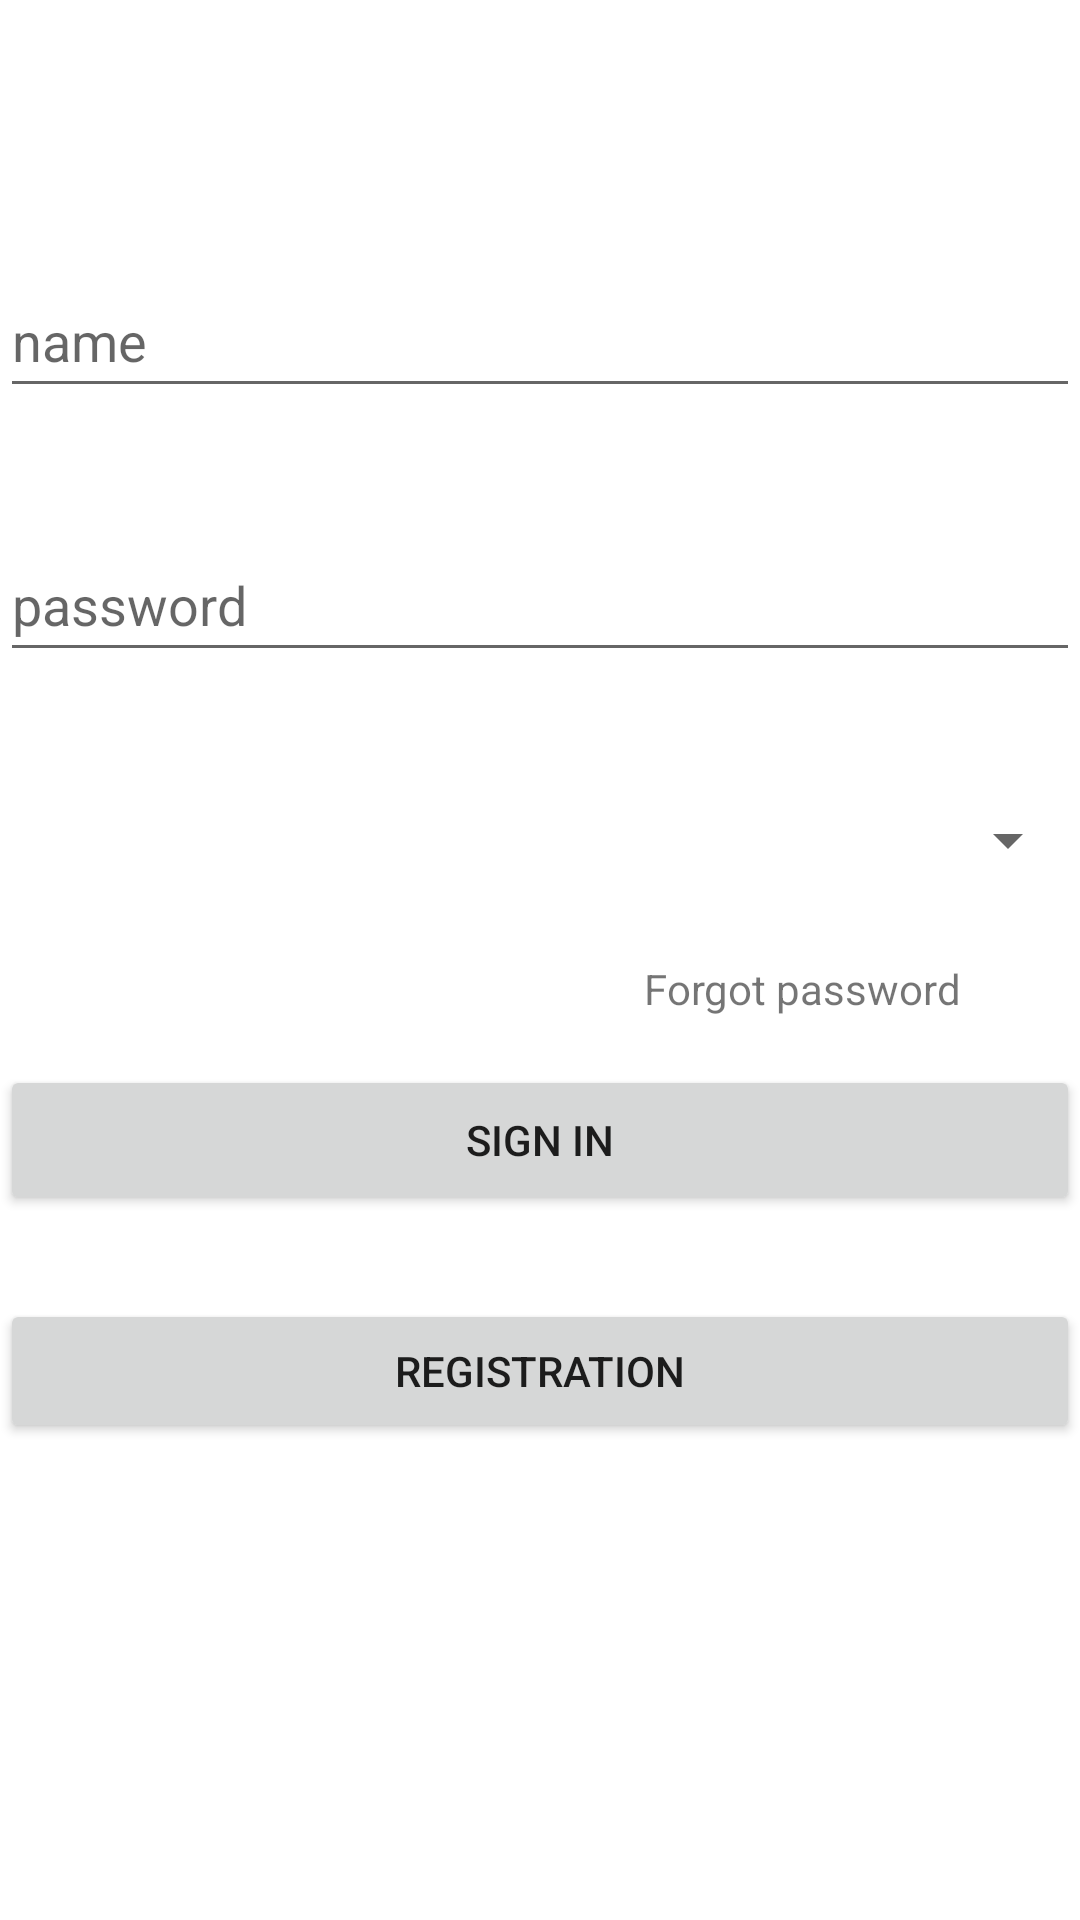

Here is an Android app screen rendered from its layout file. Give the layout XML and the strings, colors and styles it references.
<!-- AndroidManifest.xml: application theme Theme.Aggregator -->
<!-- res/layout/fragment_authorization.xml -->
<?xml version="1.0" encoding="utf-8"?>
<androidx.constraintlayout.widget.ConstraintLayout
    xmlns:android="http://schemas.android.com/apk/res/android"
    xmlns:app="http://schemas.android.com/apk/res-auto"
    xmlns:tools="http://schemas.android.com/tools"
    android:layout_width="match_parent"
    android:layout_height="match_parent"
    tools:context=".screens.Authorization">


    <EditText
        android:id="@+id/etUserName"
        android:layout_width="0dp"
        android:layout_height="48dp"
        android:layout_marginTop="88dp"
        android:ems="10"
        android:hint="name"
        android:inputType="textPersonName"
        app:layout_constraintEnd_toEndOf="parent"
        app:layout_constraintStart_toStartOf="parent"
        app:layout_constraintTop_toTopOf="parent" />


    <EditText
        android:id="@+id/etPassword"
        android:layout_width="0dp"
        android:layout_height="wrap_content"
        android:layout_marginTop="40dp"
        android:ems="10"
        android:hint="password"
        android:inputType="textPersonName"
        android:minHeight="48dp"
        app:layout_constraintEnd_toEndOf="parent"
        app:layout_constraintHorizontal_bias="0.0"
        app:layout_constraintStart_toStartOf="parent"
        app:layout_constraintTop_toBottomOf="@+id/etUserName" />

    <Spinner
        android:id="@+id/spinner"
        android:layout_width="0dp"
        android:layout_height="48dp"
        android:layout_marginTop="32dp"
        android:spinnerMode="dialog"
        android:textAlignment="viewEnd"
        app:layout_constraintEnd_toEndOf="parent"
        app:layout_constraintStart_toStartOf="parent"
        app:layout_constraintTop_toBottomOf="@+id/etPassword"
        tools:ignore="SpeakableTextPresentCheck" />

    <Button
        android:id="@+id/btnSignIn"
        android:layout_width="0dp"
        android:layout_height="50dp"
        android:layout_marginTop="16dp"
        android:text="@string/sign_in"
        app:layout_constraintEnd_toEndOf="parent"
        app:layout_constraintHorizontal_bias="0.0"
        app:layout_constraintStart_toStartOf="parent"
        app:layout_constraintTop_toBottomOf="@+id/tvForgotPassword" />

    <Button
        android:id="@+id/btnRegistration"
        android:layout_width="0dp"
        android:layout_height="wrap_content"
        android:layout_marginTop="28dp"
        android:text="@string/registration"
        app:layout_constraintEnd_toEndOf="parent"
        app:layout_constraintHorizontal_bias="0.0"
        app:layout_constraintStart_toStartOf="parent"
        app:layout_constraintTop_toBottomOf="@+id/btnSignIn" />

    <TextView
        android:id="@+id/tvForgotPassword"
        android:layout_width="wrap_content"
        android:layout_height="wrap_content"
        android:layout_marginTop="16dp"
        android:clickable="true"
        android:focusable="true"
        android:text="@string/forgot_password"
        app:layout_constraintEnd_toEndOf="parent"
        app:layout_constraintHorizontal_bias="0.844"
        app:layout_constraintStart_toStartOf="parent"
        app:layout_constraintTop_toBottomOf="@+id/spinner" />


</androidx.constraintlayout.widget.ConstraintLayout>
<!-- resources referenced by this layout -->
<resources>
  <string name="forgot_password">Forgot password</string>
  <string name="registration">Registration</string>
  <string name="sign_in">Sign in </string>
  <style name="Theme.Aggregator" parent="Theme.MaterialComponents.DayNight.DarkActionBar">
          
          <item name="colorPrimary">@color/purple_500</item>
          <item name="colorPrimaryVariant">@color/purple_700</item>
          <item name="colorOnPrimary">@color/white</item>
          
          <item name="colorSecondary">@color/teal_200</item>
          <item name="colorSecondaryVariant">@color/teal_700</item>
          <item name="colorOnSecondary">@color/black</item>
          
          <item name="android:statusBarColor" tools:targetApi="l">?attr/colorPrimaryVariant</item>
          
      </style>
  <!-- not gathered from this repository: default colours our renderer supplied (Android Studio template values) -->
  <color name="purple_500">#FF6200EE</color>
  <color name="purple_700">#FF3700B3</color>
  <color name="teal_200">#FF03DAC5</color>
  <color name="teal_700">#FF018786</color>
  <color name="black">#FF000000</color>
  <color name="white">#FFFFFFFF</color>
</resources>
